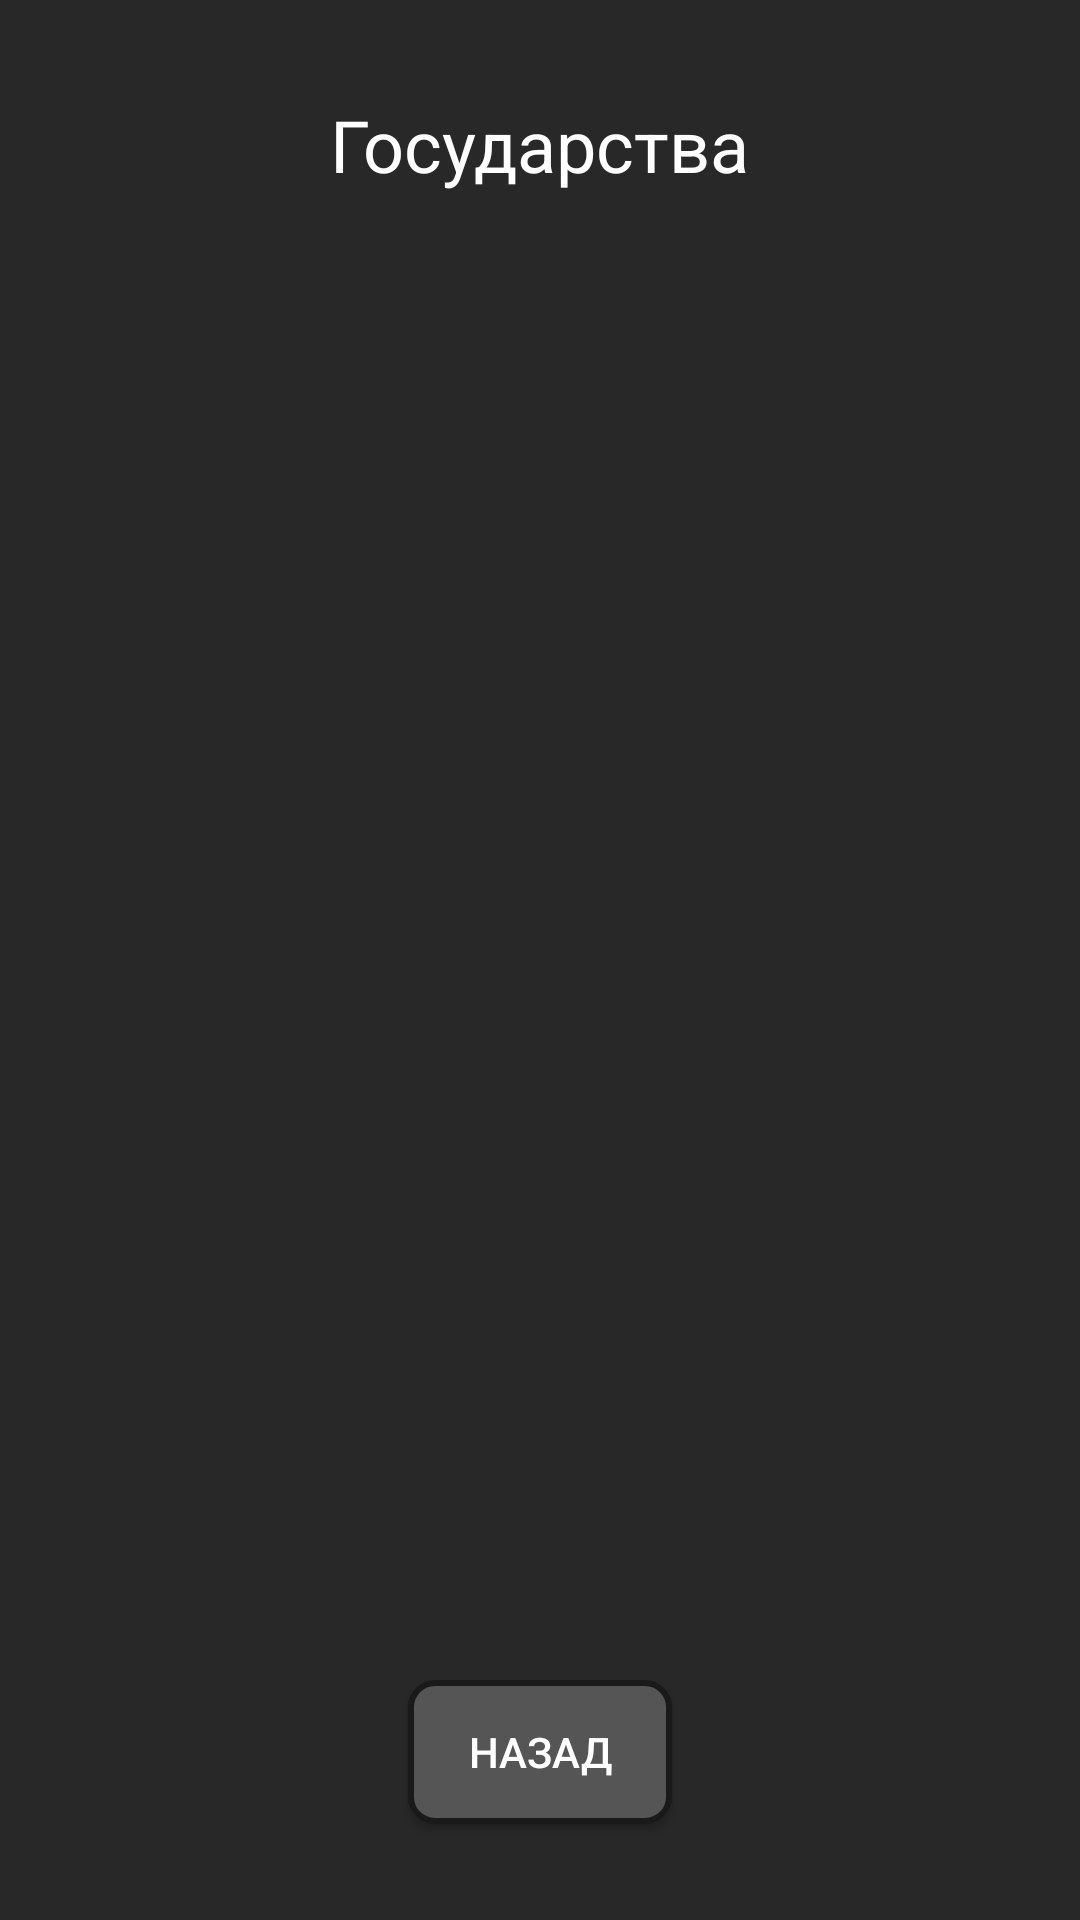

The Android layout XML behind this screen, and the referenced resources:
<!-- AndroidManifest.xml: application theme Theme.AppCompat.DayNight.NoActionBar -->
<!-- res/layout/activity_owner.xml -->
<?xml version="1.0" encoding="utf-8"?>
<RelativeLayout xmlns:android="http://schemas.android.com/apk/res/android"
    xmlns:tools="http://schemas.android.com/tools"
    android:layout_width="match_parent"
    android:layout_height="match_parent"
    android:padding="16dp"
    android:background="#282828">

    
    <TextView
        android:id="@+id/textViewTitle"
        android:layout_width="wrap_content"
        android:layout_height="wrap_content"
        android:layout_centerHorizontal="true"
        android:text="@string/botom_owner"
        android:textColor="#FFFFFF"
        android:textSize="24sp"
        android:layout_marginTop="16dp" />

    
    <ScrollView
        android:id="@+id/scrollViewStates"
        android:layout_width="match_parent"
        android:layout_height="0dp"
        android:layout_above="@id/buttonBack"
        android:layout_below="@id/textViewTitle"
        android:layout_marginTop="16dp"
        android:fillViewport="true"
        tools:ignore="SpeakableTextPresentCheck">

        <LinearLayout
            android:id="@+id/linearLayoutStates"
            android:layout_width="match_parent"
            android:layout_height="wrap_content"
            android:orientation="vertical" />
    </ScrollView>

    
    <Button
        android:id="@+id/buttonBack"
        android:layout_width="wrap_content"
        android:layout_height="wrap_content"
        android:layout_centerHorizontal="true"
        android:layout_alignParentBottom="true"
        android:layout_marginBottom="16dp"
        android:background="@drawable/button_back_background"
        android:text="@string/back"
        android:textColor="#FFFFFF"
        android:padding="8dp" />

</RelativeLayout>
<!-- resources referenced by this layout -->
<resources>
  <!-- drawable button_back_background (drawable) -->
  <?xml version="1.0" encoding="utf-8"?>
  <selector xmlns:android="http://schemas.android.com/apk/res/android">
      
      <item android:state_pressed="true">
          <shape>
              <solid android:color="#666666"/> 
              <corners android:radius="8dp"/> 
              <stroke
                  android:width="2dp"
                  android:color="#C1C1C1"/> 
          </shape>
      </item>
  
      
      <item>
          <shape>
              <solid android:color="#555555"/> 
              <corners android:radius="8dp"/> 
              <stroke
                  android:width="2dp"
                  android:color="#1A1A1A"/> 
          </shape>
      </item>
  </selector>
  <string name="back">Назад</string>
  <string name="botom_owner">Государства</string>
</resources>
